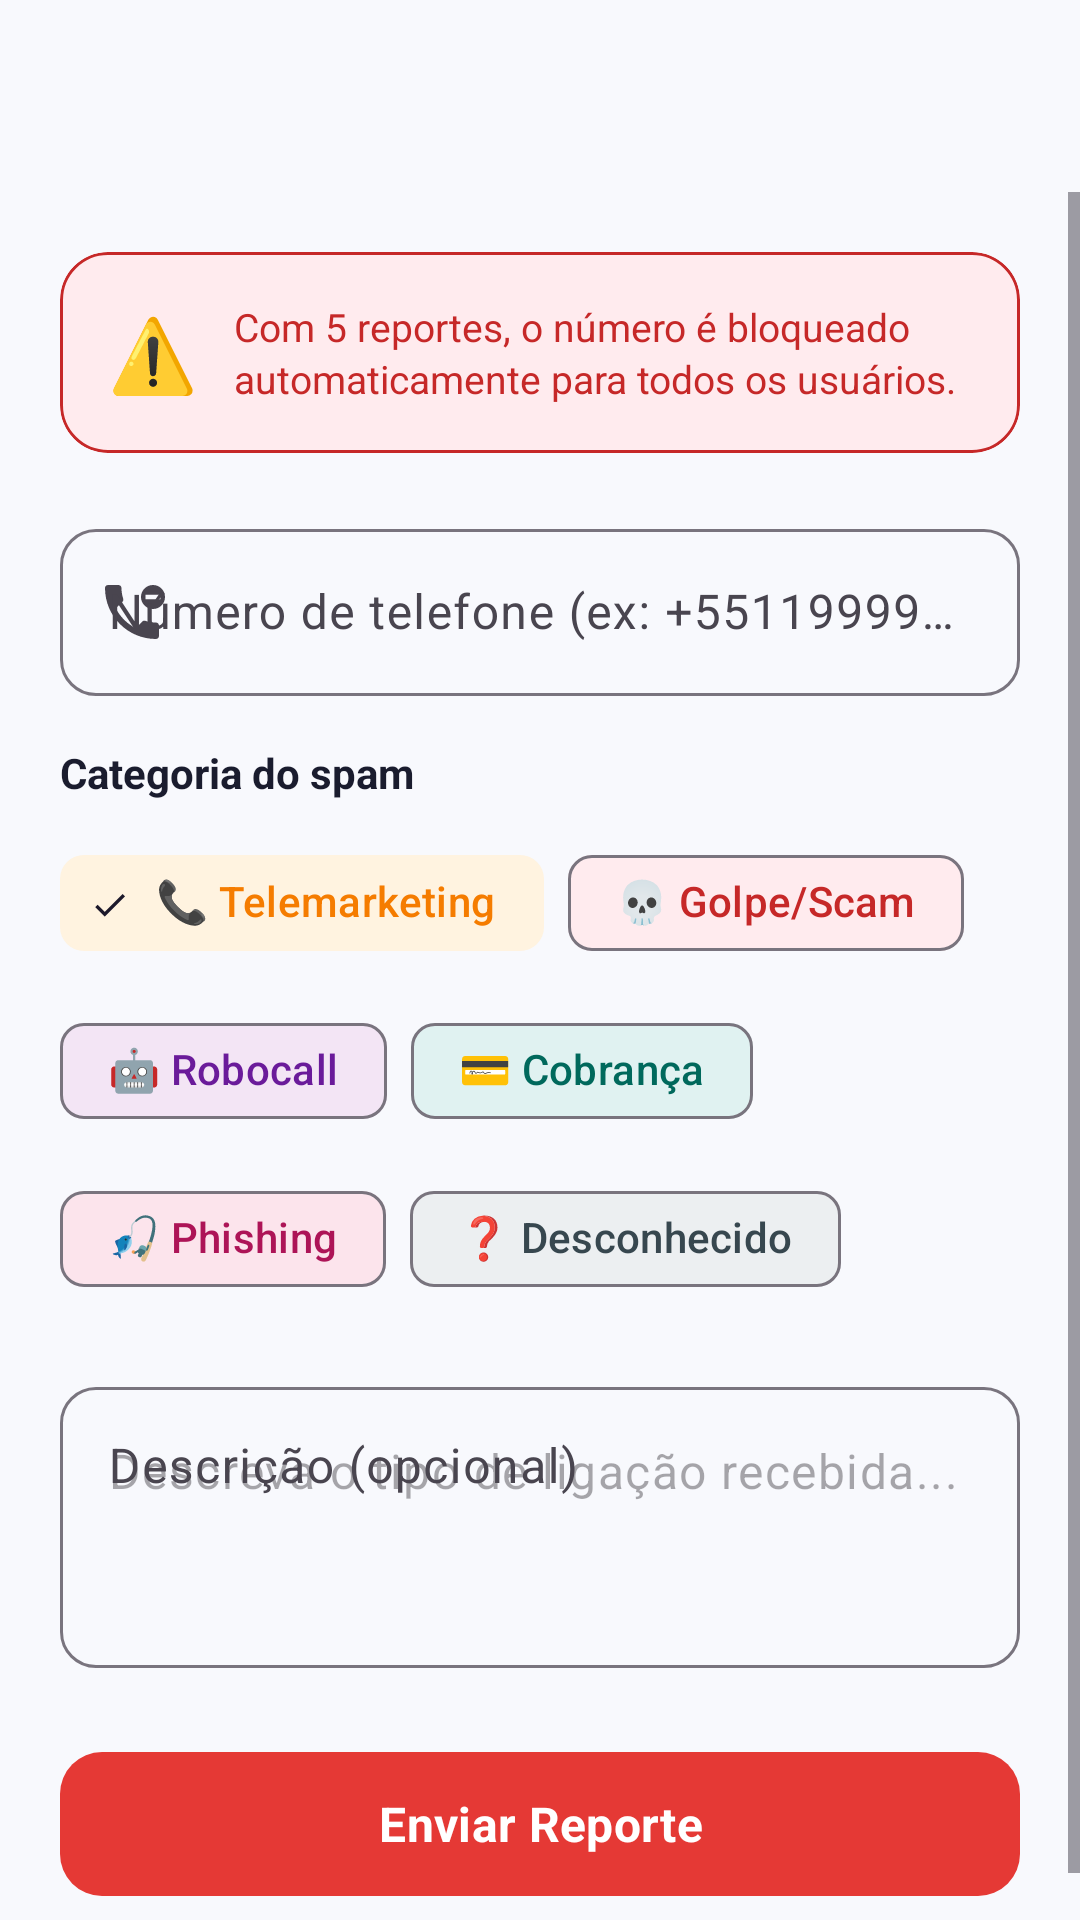

Produce the Android XML layout that renders to this screen, including the resource entries it uses.
<!-- AndroidManifest.xml: application theme Theme.BlockEndCall -->
<!-- res/layout/activity_report_number.xml -->
<?xml version="1.0" encoding="utf-8"?>
<androidx.coordinatorlayout.widget.CoordinatorLayout
    xmlns:android="http://schemas.android.com/apk/res/android"
    xmlns:app="http://schemas.android.com/apk/res-auto"
    android:layout_width="match_parent"
    android:layout_height="match_parent"
    android:background="@color/surface">

    <com.google.android.material.appbar.AppBarLayout
        android:layout_width="match_parent"
        android:layout_height="wrap_content"
        android:background="@drawable/bg_toolbar_gradient"
        app:elevation="0dp">

        <androidx.appcompat.widget.Toolbar
            android:id="@+id/toolbar"
            android:layout_width="match_parent"
            android:layout_height="?attr/actionBarSize"
            android:title="Reportar Spam"
            app:titleTextColor="@color/white"
            app:navigationIconTint="@color/white" />
    </com.google.android.material.appbar.AppBarLayout>

    <ScrollView
        android:layout_width="match_parent"
        android:layout_height="match_parent"
        app:layout_behavior="@string/appbar_scrolling_view_behavior"
        android:fillViewport="true">

        <LinearLayout
            android:layout_width="match_parent"
            android:layout_height="wrap_content"
            android:orientation="vertical"
            android:padding="20dp">

            <com.google.android.material.card.MaterialCardView
                android:layout_width="match_parent"
                android:layout_height="wrap_content"
                app:cardCornerRadius="16dp"
                app:cardBackgroundColor="@color/cat_scam_bg"
                app:cardElevation="0dp"
                app:strokeColor="@color/cat_scam"
                app:strokeWidth="1dp"
                android:layout_marginBottom="20dp">

                <LinearLayout
                    android:layout_width="match_parent"
                    android:layout_height="wrap_content"
                    android:orientation="horizontal"
                    android:padding="16dp"
                    android:gravity="center_vertical">

                    <TextView
                        android:layout_width="wrap_content"
                        android:layout_height="wrap_content"
                        android:text="⚠️"
                        android:textSize="24sp"
                        android:layout_marginEnd="12dp" />

                    <TextView
                        android:layout_width="0dp"
                        android:layout_height="wrap_content"
                        android:layout_weight="1"
                        android:text="Com 5 reportes, o número é bloqueado automaticamente para todos os usuários."
                        android:textSize="13sp"
                        android:textColor="@color/cat_scam"
                        android:lineSpacingExtra="2dp" />
                </LinearLayout>
            </com.google.android.material.card.MaterialCardView>

            <com.google.android.material.textfield.TextInputLayout
                android:layout_width="match_parent"
                android:layout_height="wrap_content"
                android:hint="Número de telefone (ex: +5511999990000)"
                style="@style/Widget.Material3.TextInputLayout.OutlinedBox"
                app:boxCornerRadiusTopStart="12dp"
                app:boxCornerRadiusTopEnd="12dp"
                app:boxCornerRadiusBottomStart="12dp"
                app:boxCornerRadiusBottomEnd="12dp"
                app:startIconDrawable="@drawable/ic_phone_blocked"
                android:layout_marginBottom="16dp">

                <com.google.android.material.textfield.TextInputEditText
                    android:id="@+id/et_phone_number"
                    android:layout_width="match_parent"
                    android:layout_height="wrap_content"
                    android:inputType="phone" />
            </com.google.android.material.textfield.TextInputLayout>

            <TextView
                android:layout_width="wrap_content"
                android:layout_height="wrap_content"
                android:text="Categoria do spam"
                android:textSize="14sp"
                android:textStyle="bold"
                android:textColor="@color/on_surface"
                android:layout_marginBottom="10dp" />

            <com.google.android.material.chip.ChipGroup
                android:id="@+id/chip_group_category"
                android:layout_width="match_parent"
                android:layout_height="wrap_content"
                app:singleSelection="true"
                app:checkedChip="@id/chip_telemarketing"
                android:layout_marginBottom="20dp">

                <com.google.android.material.chip.Chip
                    android:id="@+id/chip_telemarketing"
                    android:layout_width="wrap_content"
                    android:layout_height="wrap_content"
                    android:text="📞 Telemarketing"
                    app:chipBackgroundColor="@color/cat_telemarketing_bg"
                    android:textColor="@color/cat_telemarketing"
                    style="@style/Widget.Material3.Chip.Filter" />

                <com.google.android.material.chip.Chip
                    android:id="@+id/chip_scam"
                    android:layout_width="wrap_content"
                    android:layout_height="wrap_content"
                    android:text="💀 Golpe/Scam"
                    app:chipBackgroundColor="@color/cat_scam_bg"
                    android:textColor="@color/cat_scam"
                    style="@style/Widget.Material3.Chip.Filter" />

                <com.google.android.material.chip.Chip
                    android:id="@+id/chip_robocall"
                    android:layout_width="wrap_content"
                    android:layout_height="wrap_content"
                    android:text="🤖 Robocall"
                    app:chipBackgroundColor="@color/cat_robocall_bg"
                    android:textColor="@color/cat_robocall"
                    style="@style/Widget.Material3.Chip.Filter" />

                <com.google.android.material.chip.Chip
                    android:id="@+id/chip_debt"
                    android:layout_width="wrap_content"
                    android:layout_height="wrap_content"
                    android:text="💳 Cobrança"
                    app:chipBackgroundColor="@color/cat_debt_bg"
                    android:textColor="@color/cat_debt"
                    style="@style/Widget.Material3.Chip.Filter" />

                <com.google.android.material.chip.Chip
                    android:id="@+id/chip_phishing"
                    android:layout_width="wrap_content"
                    android:layout_height="wrap_content"
                    android:text="🎣 Phishing"
                    app:chipBackgroundColor="@color/cat_phishing_bg"
                    android:textColor="@color/cat_phishing"
                    style="@style/Widget.Material3.Chip.Filter" />

                <com.google.android.material.chip.Chip
                    android:id="@+id/chip_unknown"
                    android:layout_width="wrap_content"
                    android:layout_height="wrap_content"
                    android:text="❓ Desconhecido"
                    app:chipBackgroundColor="@color/cat_unknown_bg"
                    android:textColor="@color/cat_unknown"
                    style="@style/Widget.Material3.Chip.Filter" />
            </com.google.android.material.chip.ChipGroup>

            <com.google.android.material.textfield.TextInputLayout
                android:layout_width="match_parent"
                android:layout_height="wrap_content"
                android:hint="Descrição (opcional)"
                style="@style/Widget.Material3.TextInputLayout.OutlinedBox"
                app:boxCornerRadiusTopStart="12dp"
                app:boxCornerRadiusTopEnd="12dp"
                app:boxCornerRadiusBottomStart="12dp"
                app:boxCornerRadiusBottomEnd="12dp"
                android:layout_marginBottom="24dp">

                <com.google.android.material.textfield.TextInputEditText
                    android:id="@+id/et_description"
                    android:layout_width="match_parent"
                    android:layout_height="wrap_content"
                    android:inputType="textMultiLine"
                    android:minLines="3"
                    android:gravity="top"
                    android:hint="Descreva o tipo de ligação recebida..." />
            </com.google.android.material.textfield.TextInputLayout>

            <ProgressBar
                android:id="@+id/progress_bar"
                android:layout_width="wrap_content"
                android:layout_height="wrap_content"
                android:layout_gravity="center_horizontal"
                android:visibility="gone"
                android:layout_marginBottom="8dp" />

            <com.google.android.material.button.MaterialButton
                android:id="@+id/btn_report"
                android:layout_width="match_parent"
                android:layout_height="56dp"
                android:text="Enviar Reporte"
                android:textSize="16sp"
                android:textStyle="bold"
                app:cornerRadius="14dp"
                app:backgroundTint="@color/secondary" />
        </LinearLayout>
    </ScrollView>
</androidx.coordinatorlayout.widget.CoordinatorLayout>
<!-- resources referenced by this layout -->
<resources>
  <color name="cat_debt">#00695C</color>
  <color name="cat_debt_bg">#E0F2F1</color>
  <color name="cat_phishing">#AD1457</color>
  <color name="cat_phishing_bg">#FCE4EC</color>
  <color name="cat_robocall">#6A1B9A</color>
  <color name="cat_robocall_bg">#F3E5F5</color>
  <color name="cat_scam">#C62828</color>
  <color name="cat_scam_bg">#FFEBEE</color>
  <color name="cat_telemarketing">#F57C00</color>
  <color name="cat_telemarketing_bg">#FFF3E0</color>
  <color name="cat_unknown">#37474F</color>
  <color name="cat_unknown_bg">#ECEFF1</color>
  <color name="on_surface">#1A1C2E</color>
  <color name="secondary">#E53935</color>
  <color name="surface">#F8F9FD</color>
  <color name="white">#FFFFFF</color>
  <!-- drawable ic_phone_blocked (drawable) -->
  <?xml version="1.0" encoding="utf-8"?>
  <vector xmlns:android="http://schemas.android.com/apk/res/android"
      android:width="24dp"
      android:height="24dp"
      android:viewportWidth="24"
      android:viewportHeight="24">
      <path
          android:fillColor="#FFFFFF"
          android:pathData="M6.62,10.79c1.44,2.83 3.76,5.14 6.59,6.59l2.2,-2.2c0.27,-0.27 0.67,-0.36 1.02,-0.24 1.12,0.37 2.33,0.57 3.57,0.57 0.55,0 1,0.45 1,1V20c0,0.55 -0.45,1 -1,1 -9.39,0 -17,-7.61 -17,-17 0,-0.55 0.45,-1 1,-1h3.5c0.55,0 1,0.45 1,1 0,1.25 0.2,2.45 0.57,3.57 0.11,0.35 0.03,0.74 -0.24,1.02L6.62,10.79z" />
      <path
          android:fillColor="#FFFFFF"
          android:pathData="M23,7A4,4 0,0 1,19 11,4,4 0,0 1,15 7,4,4 0,0 1,19 3,4,4 0,0 1,23 7zM16.5,7.75h5v-1.5h-5z" />
  </vector>
  <style name="Theme.BlockEndCall" parent="Theme.Material3.DayNight.NoActionBar">
          <item name="colorPrimary">@color/primary</item>
          <item name="colorPrimaryVariant">@color/primary_dark</item>
          <item name="colorOnPrimary">@color/on_primary</item>
          <item name="colorSecondary">@color/secondary</item>
          <item name="colorOnSecondary">@color/white</item>
          <item name="colorSurface">@color/surface</item>
          <item name="colorOnSurface">@color/on_surface</item>
          <item name="android:colorBackground">@color/surface</item>
          <item name="android:statusBarColor">@color/primary_dark</item>
          <item name="android:windowLightStatusBar">false</item>
          <item name="android:fontFamily">sans-serif</item>
          <item name="materialCardViewStyle">@style/Widget.BlockEndCall.Card</item>
      </style>
  <color name="primary">#1565C0</color>
  <color name="primary_dark">#003c8f</color>
  <color name="on_primary">#FFFFFF</color>
  <style name="Widget.BlockEndCall.Card" parent="Widget.Material3.CardView.Elevated">
          <item name="cardCornerRadius">16dp</item>
          <item name="cardElevation">3dp</item>
          <item name="cardBackgroundColor">@color/white</item>
      </style>
</resources>
